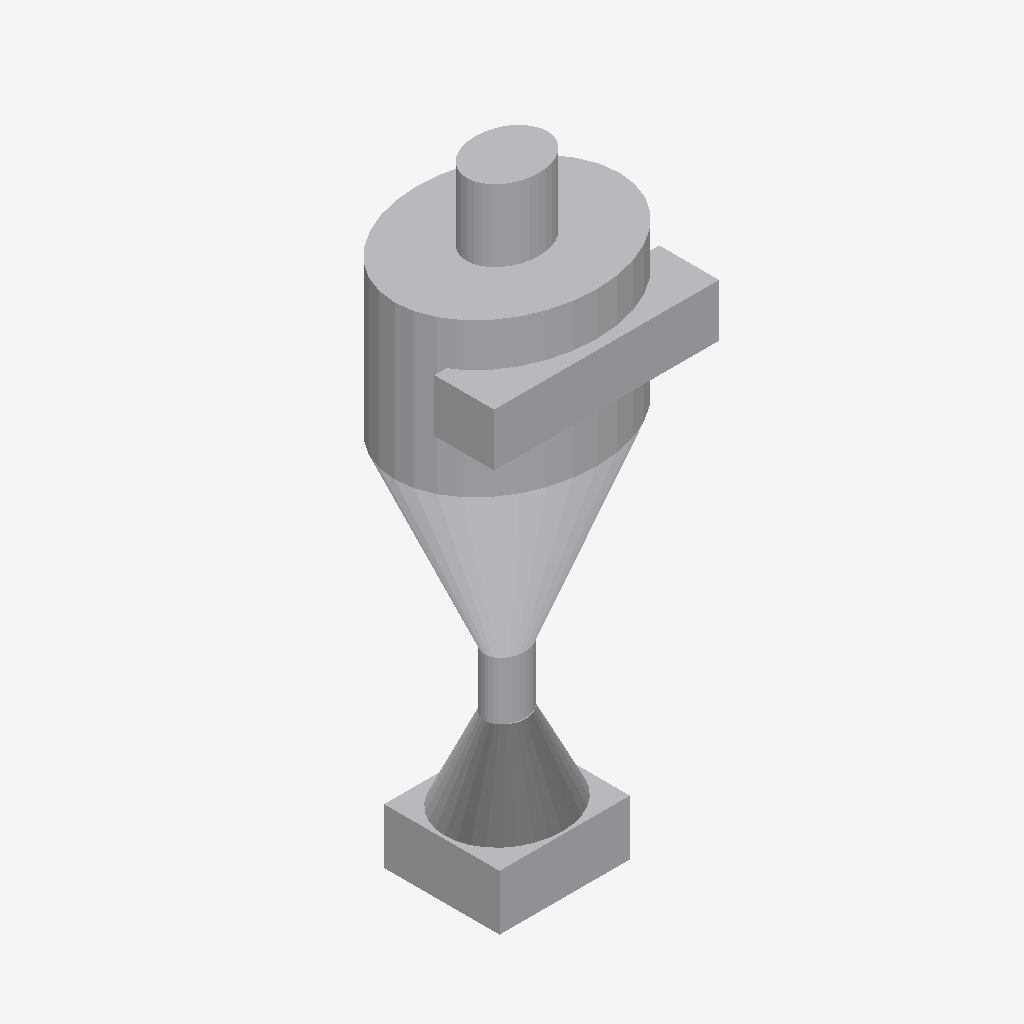
Isometric view of an IFC building model (IFC-SPF (STEP), schema IFC4, length unit millimetre), seen from the south-west, elements coloured by IFC class: 7 other elements (light grey).
Extent 2.8 m × 2.4 m × 7.7 m (x, y, z). Storeys (1): Implantacion conceptual at 0.00 m. Elements (7): 7 IfcBuildingElementProxy.

HEADER;
FILE_DESCRIPTION(('Diseno conceptual sintetico DRAFT'),'2;1');
FILE_NAME('BC-CY104-A.ifc','2026-11-16T00:00:00',('TrazIA-3D'),('TrazIA-3D'),'TrazIA-3D','TrazIA-3D','DRAFT');
FILE_SCHEMA(('IFC4'));
ENDSEC;
DATA;
#7=IFCPROJECT('2WbSEM$8WHim8NdlDzBD4A',$,'BC-CY104','Diseno conceptual sintetico',$,'Ciclón con tolva de recogida','DRAFT',(#6),#5);
#8=IFCSITE('3Vhph9WtBiGUmdEcLRpI_X',$,'Catalogo sintetico',$,$,#3,$,$,.ELEMENT.,$,$,$,$,$);
#9=IFCBUILDING('1idSC$s4JmAzdMu3MV8tBO',$,'Equipos de proceso',$,$,#3,$,$,.ELEMENT.,$,$,$);
#10=IFCBUILDINGSTOREY('3yilWyBw2Yc8tYKZFxjaE0',$,'Implantacion conceptual',$,$,#3,$,$,.ELEMENT.,0.0);
#18=IFCBUILDINGELEMENTPROXY('3yHuTZtH_pJLj2sPch4F$h',$,'Superior · Ciclón - cuerpo','Componente exterior conceptual DRAFT','cyclone',#3,#17,'BC-CY104',$);
#38=IFCBUILDINGELEMENTPROXY('2eSqsL9aVEqDyb_7K1kqUr',$,'Superior · Ciclón - entrada lateral','Componente exterior conceptual DRAFT','cyclone',#3,#37,'BC-CY104',$);
#23=IFCBUILDINGELEMENTPROXY('0$iDWWJ1CGAYMzDlC3IRiG',$,'Superior · Ciclón - cono','Componente exterior conceptual DRAFT','cyclone',#3,#22,'BC-CY104',$);
#48=IFCBUILDINGELEMENTPROXY('1M8rkWn3h6rkCpqNZG2y3w',$,'Depósito inferior','Componente exterior conceptual DRAFT','cyclone',#3,#47,'BC-CY104',$);
#43=IFCBUILDINGELEMENTPROXY('1O$1qcSnAFoiijj5vxrGFF',$,'Tolva','Componente exterior conceptual DRAFT','cyclone',#3,#42,'BC-CY104',$);
#33=IFCBUILDINGELEMENTPROXY('34dRt_27GVrcIzsdhke6Z6',$,'Superior · Ciclón - salida superior','Componente exterior conceptual DRAFT','cyclone',#3,#32,'BC-CY104',$);
#28=IFCBUILDINGELEMENTPROXY('31wJNfp6XN$bgr5S91AcNi',$,'Superior · Ciclón - descarga','Componente exterior conceptual DRAFT','cyclone',#3,#27,'BC-CY104',$);
ENDSEC;
